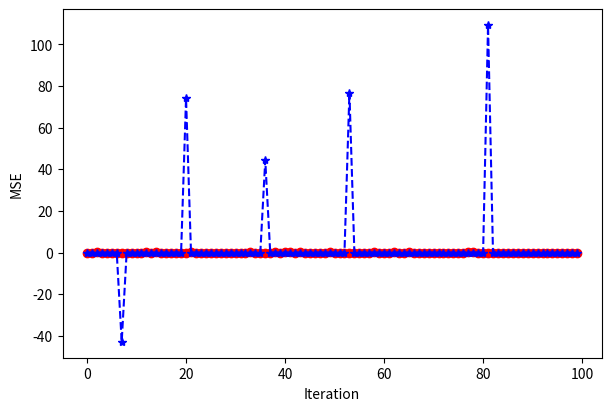

Reproduce this figure in Python.
#!/usr/bin/env python3
# -*- coding: utf-8 -*-
"""
Created on Mon Nov 18 16:04:17 2024
https://blog.csdn.net/qq_44648285/article/details/143363030
@author: jack
"""

import numpy as np
import copy


# def soft_thresholding(x, tau):
#     """
#     软阈值函数，用于保持信号的稀疏性
#     """
#     return np.sign(x) * np.maximum(np.abs(x) - tau, 0)

# def AMPforCS(A, y, tau, T = 100, epsilon = 1e-6, verbose = False):
#     """
#     近似消息传递算法（AMP） approximate_message_passing
#     参数:
#         A: 测量矩阵 (m x n)
#         b: 测量向量 (m,)
#         tau: 阈值参数
#         T: 最大迭代次数
#         epsilon: 收敛阈值
#         verbose: 是否打印迭代信息
#     返回: x: 重建信号 (n,)
#     """
#     m, n = A.shape
#     delta = m / n
#     x = np.zeros(n)
#     z = copy.deepcopy(y)
#     for t in range(T):
#         # 信号更新
#         x_temp = A.T @ z + x
#         x_new = soft_thresholding(x_temp, tau)
#         # 计算收缩函数的导数
#         eta_prime = (x_temp > tau) | (x_temp < -tau)
#         eta_prime = eta_prime.astype(float)
#         eta_prime_mean = np.mean(eta_prime)
#         # 残差更新
#         z_new = y - A @ x_new + z * eta_prime_mean / delta
#         # 收敛判定
#         diff = np.linalg.norm(x_new - x)
#         if verbose:
#             print(f"迭代次数: {t+1}, 变化量: {diff:.6f}")
#             if diff < epsilon:
#                 print(f"算法在迭代次数 {t+1} 时收敛。")
#                 break
#         # 更新信号和残差
#         x = copy.deepcopy(x_new)
#         z = copy.deepcopy(z_new)
#     return x

# # 示例使用
# # if __name__ == "__main__":
# np.random.seed(10)
# # 生成随机稀疏信号
# n = 100
# K = 5
# x = np.zeros(n)
# non_zero_indices = np.random.choice(n, K, replace=False)
# x[non_zero_indices] = np.random.randn(K)

# # 测量矩阵
# m = 50
# A = np.random.randn(m, n)

# # 测量向量
# y = A @ x

# # 设置阈值参数
# tau = 1/(K/n)  # 可以根据实际情况调整

# # 使用AMP恢复信号
# x_hat = AMPforCS(A, y, tau, T = 100, epsilon = 1e-6, verbose = True)

# # 评估恢复效果
# recovery_error = np.linalg.norm(x_hat - x) / np.linalg.norm(x)
# print(f"恢复误差: {recovery_error:.6f}")


# # x = np.linspace(-2, 2, 100)
# # y = soft_thresholding(x, 0.5)
# # plot(x,y)


import numpy as np
from matplotlib import pyplot as plt

# 初始化输入数据 A 和 b
def generate_data(n, m, sparsity=0.1, scale_factor=1000.0):
    A = np.random.randn(m, n)  # 随机生成一个 m x n 的矩阵
    x = np.zeros(n)
    non_zero_indices = np.random.choice(n, size=int(n * sparsity), replace=False)
    x[non_zero_indices] = scale_factor * np.random.randn(len(non_zero_indices))  # 放大信号
    b = A @ x + 0.0001 * np.random.randn(m)  # 降低噪声强度
    return A, b, x


# AMP算法
def amp(A, b, max_iter=50, threshold=1e-6, alpha=1e-4, regularization_strength=0.1):
    m, n = A.shape
    x = np.zeros(n)  # 初始化信号
    r = b - A @ x  # 初始残差
    signal_change = []
    residual_change = []

    for iter in range(max_iter):
        # 计算新的信号
        x_new = A.T @ r + x
        # 软阈值操作
        x_new = np.sign(x_new) * np.maximum(np.abs(x_new) - regularization_strength, 0)
        # 对 x_new 进行裁剪，避免数值过大
        x_new = np.sign(x_new) * np.minimum(np.abs(x_new), 1e3)

        r_new = b - A @ x_new  # 更新残差

        # 自适应调整 alpha（学习率）
        if iter % 50 == 0:  # 每50轮迭代调整一次学习率
            alpha = alpha * 0.95  # 使用更慢的学习率衰减

        # 更新信号：x_new是加权后的新估计
        x_new = alpha * x_new + (1 - alpha) * x  # 更新信号

        # 计算变化量
        signal_change.append(np.linalg.norm(x_new - x))
        residual_change.append(np.linalg.norm(r_new - r))

        if signal_change[-1] < threshold and residual_change[-1] < threshold:
            print(f'Converged at iteration {iter + 1}')
            break

        x = x_new
        r = r_new

        if iter % 10 == 0:
            print(f"Iteration {iter + 1}: Signal change = {signal_change[-1]:.6e}, Residual change = {residual_change[-1]:.6e}")

    return x, signal_change, residual_change


# Example usage
n, m = 100, 500
sparsity = 0.05
A, b, x_true = generate_data(n, m, sparsity, scale_factor=100.0)

# 运行 AMP 算法
x_recovered, signal_change, residual_change = amp(A, b)

# 打印恢复的信号
print(f'Recovered signal: {x_recovered}')
print(f'True signal: {x_true}')
fig, axs = plt.subplots(1, 1, figsize=(6, 4), constrained_layout = True)
axs.plot(x_recovered, color = 'r', linestyle='--', marker = 'o',)
axs.plot(x_true, color = 'b', linestyle='--', marker = '*',)
axs.set_xlabel('Iteration')
axs.set_ylabel('MSE')
plt.show()
plt.close()
